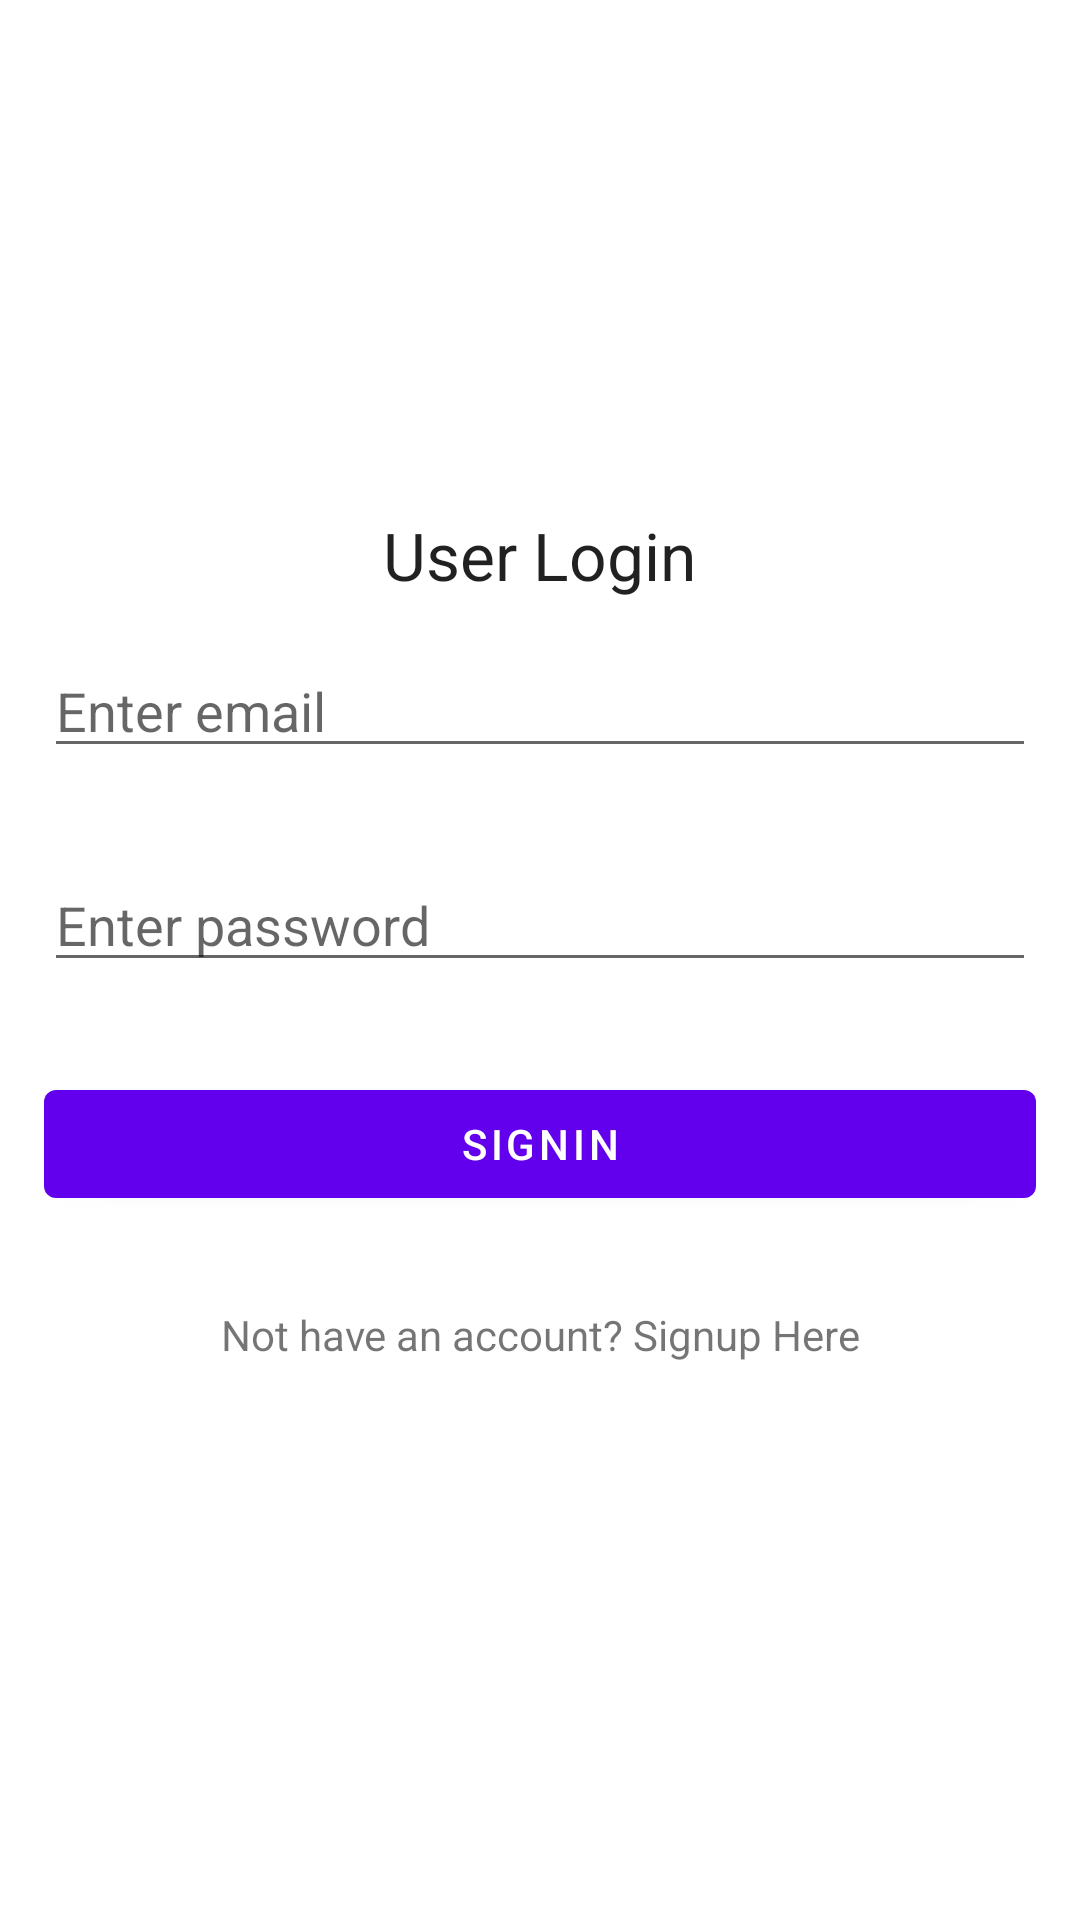

The Android layout XML behind this screen, and the referenced resources:
<!-- AndroidManifest.xml: activity theme Theme.CryptoWallet.NoActionBar -->
<!-- res/layout/activity_login.xml -->
<RelativeLayout xmlns:android="http://schemas.android.com/apk/res/android"
    xmlns:tools="http://schemas.android.com/tools"
    android:layout_width="match_parent"
    android:layout_height="match_parent"
    android:paddingBottom="@dimen/activity_vertical_margin"
    android:paddingLeft="@dimen/activity_horizontal_margin"
    android:paddingRight="@dimen/activity_horizontal_margin"
    android:paddingTop="@dimen/activity_vertical_margin"
    tools:context=".LoginActivity">


    <LinearLayout
        android:layout_centerVertical="true"
        android:layout_width="match_parent"
        android:layout_height="wrap_content"
        android:orientation="vertical">

        <TextView
            android:layout_width="wrap_content"
            android:layout_height="wrap_content"
            android:textAppearance="?android:attr/textAppearanceLarge"
            android:text="User Login"
            android:id="@+id/textView"
            android:layout_gravity="center_horizontal" />

        <EditText
            android:id="@+id/editTextEmail"
            android:layout_width="match_parent"
            android:layout_height="wrap_content"
            android:layout_margin="15dp"
            android:hint="Enter email"
            android:inputType="textEmailAddress" />

        <EditText
            android:id="@+id/editTextPassword"
            android:layout_width="match_parent"
            android:layout_height="wrap_content"
            android:layout_margin="15dp"
            android:hint="Enter password"
            android:inputType="textPassword" />

        <Button
            android:id="@+id/buttonSignin"
            android:layout_width="match_parent"
            android:layout_height="wrap_content"
            android:layout_margin="15dp"
            android:text="Signin" />

        <TextView
            android:text="Not have an account? Signup Here"
            android:id="@+id/textViewSignUp"
            android:textAlignment="center"
            android:layout_margin="15dp"
            android:layout_width="match_parent"
            android:layout_height="wrap_content" />

    </LinearLayout>

</RelativeLayout>
<!-- resources referenced by this layout -->
<resources>
  <style name="Theme.CryptoWallet.NoActionBar">
          <item name="windowActionBar">false</item>
          <item name="windowNoTitle">true</item>
      </style>
</resources>
